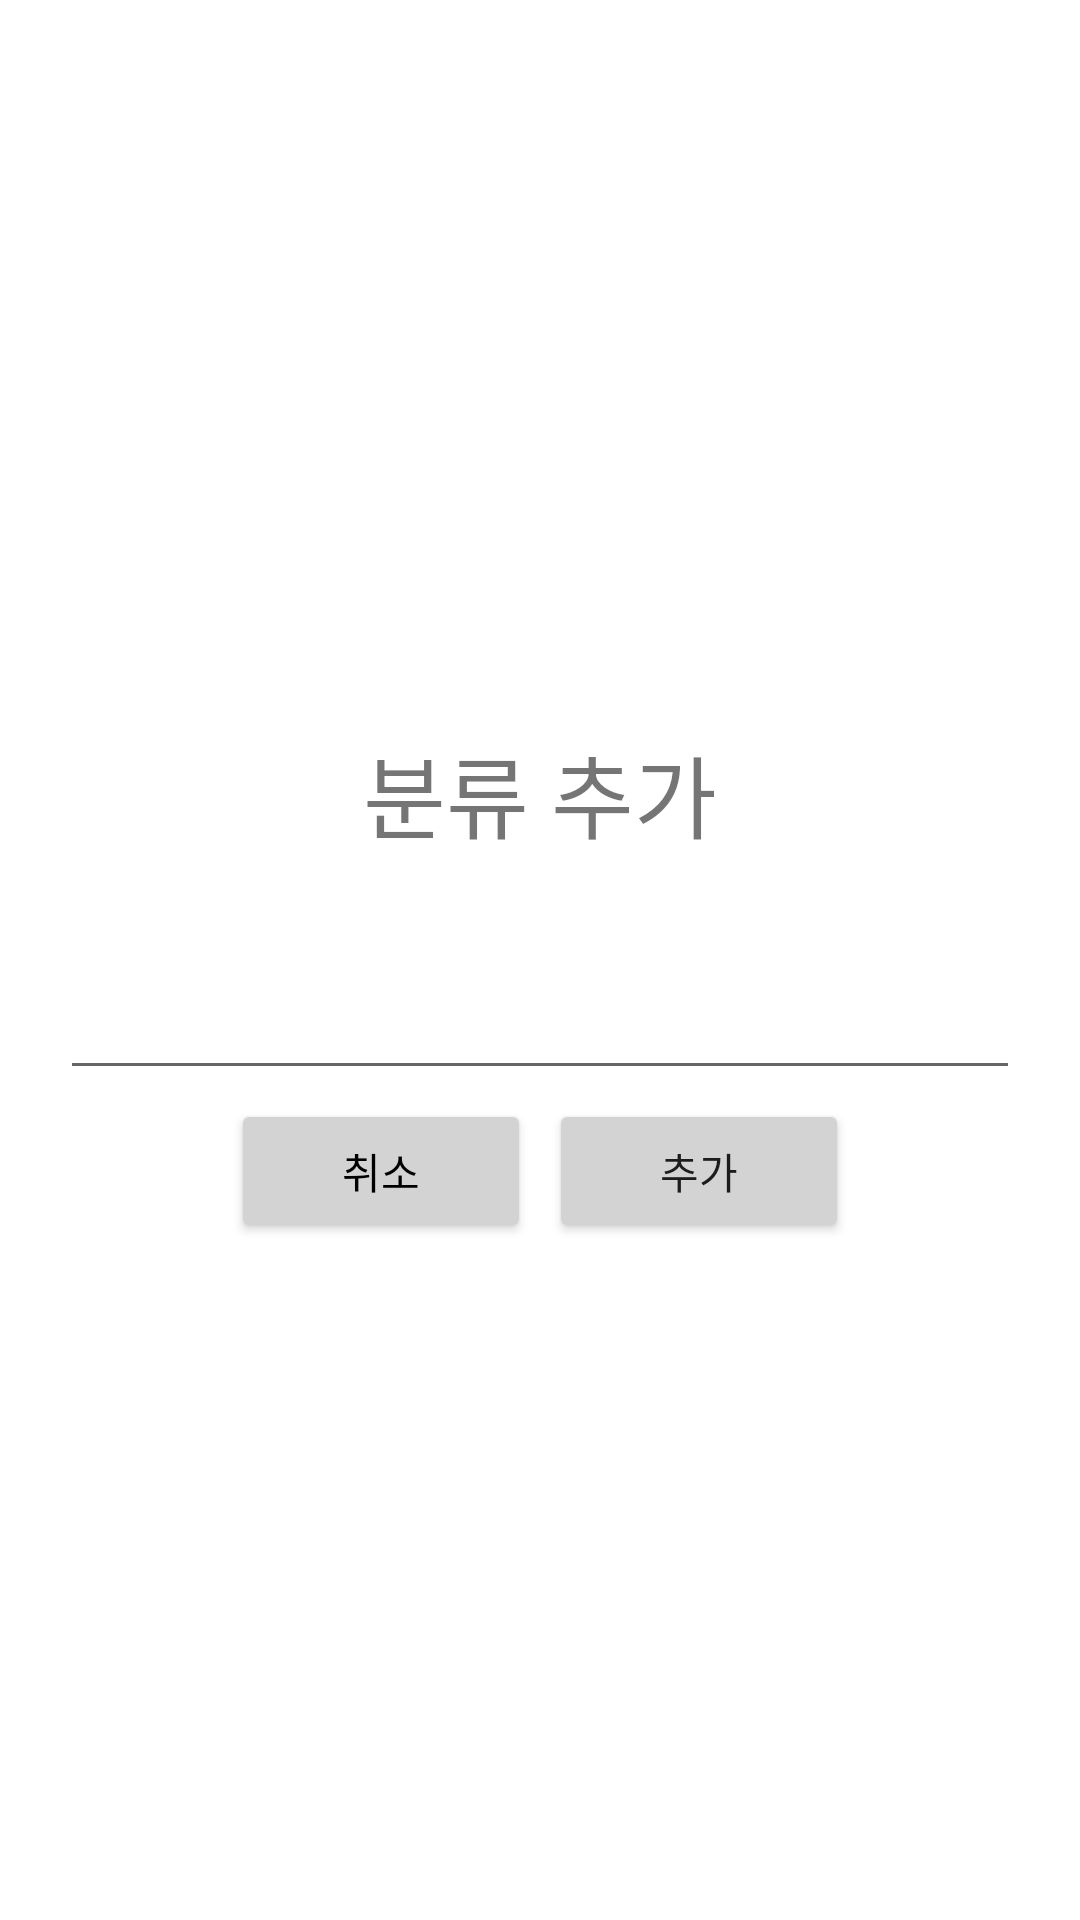

Produce the Android XML layout that renders to this screen, including the resource entries it uses.
<!-- AndroidManifest.xml: application theme Theme.Account -->
<!-- res/layout/add_tag.xml -->
<?xml version="1.0" encoding="utf-8"?>
<LinearLayout xmlns:android="http://schemas.android.com/apk/res/android"
    android:layout_width="280dp"
    android:layout_height="280dp"
    android:orientation="vertical"
    android:gravity="center">

    <TextView
        android:layout_width="wrap_content"
        android:layout_height="wrap_content"
        android:padding="20dp"
        android:textSize="30sp"
        android:text="분류 추가" />

    <LinearLayout
        android:layout_width="match_parent"
        android:layout_height="wrap_content"
        android:orientation="horizontal">

        <LinearLayout
            android:layout_width="20dp"
            android:layout_height="match_parent"
            android:orientation="vertical"></LinearLayout>

        <EditText
            android:id="@+id/etTag"
            android:layout_width="0dp"
            android:layout_weight="1"
            android:layout_height="wrap_content"
            android:ems="10"
            android:inputType="text"
            android:text=""
            android:textSize="30sp" />

        <LinearLayout
            android:layout_width="20dp"
            android:layout_height="match_parent"
            android:orientation="vertical"></LinearLayout>
    </LinearLayout>

    <LinearLayout
        android:layout_width="match_parent"
        android:layout_height="wrap_content"
        android:gravity="center">

        <Button
            android:id="@+id/btnNo"
            android:layout_width="100dp"
            android:layout_height="wrap_content"
            android:layout_margin="3dp"
            android:backgroundTint="@color/lightGrey"
            android:textColor="@color/black"
            android:text="취소" />

        <Button
            android:id="@+id/btnYes"
            android:layout_width="100dp"
            android:layout_height="wrap_content"
            android:layout_margin="3dp"
            android:backgroundTint="@color/lightGrey"
            android:text="추가" />
    </LinearLayout>

</LinearLayout>
<!-- resources referenced by this layout -->
<resources>
  <color name="black">#FF000000</color>
  <color name="lightGrey">#D3D3D3</color>
  <style name="Theme.Account" parent="Theme.MaterialComponents.DayNight.NoActionBar">
          
          <item name="colorPrimary">@color/plan</item>
          <item name="colorPrimaryVariant">@color/plan</item>
          <item name="colorOnPrimary">@color/white</item>
          
          <item name="colorSecondary">@color/plan</item>
          <item name="colorSecondaryVariant">@color/plan</item>
          <item name="colorOnSecondary">@color/black</item>
          
          <item name="android:statusBarColor">?attr/colorPrimaryVariant</item>
          
      </style>
  <color name="plan">#01A72B</color>
  <color name="white">#FFFFFFFF</color>
</resources>
